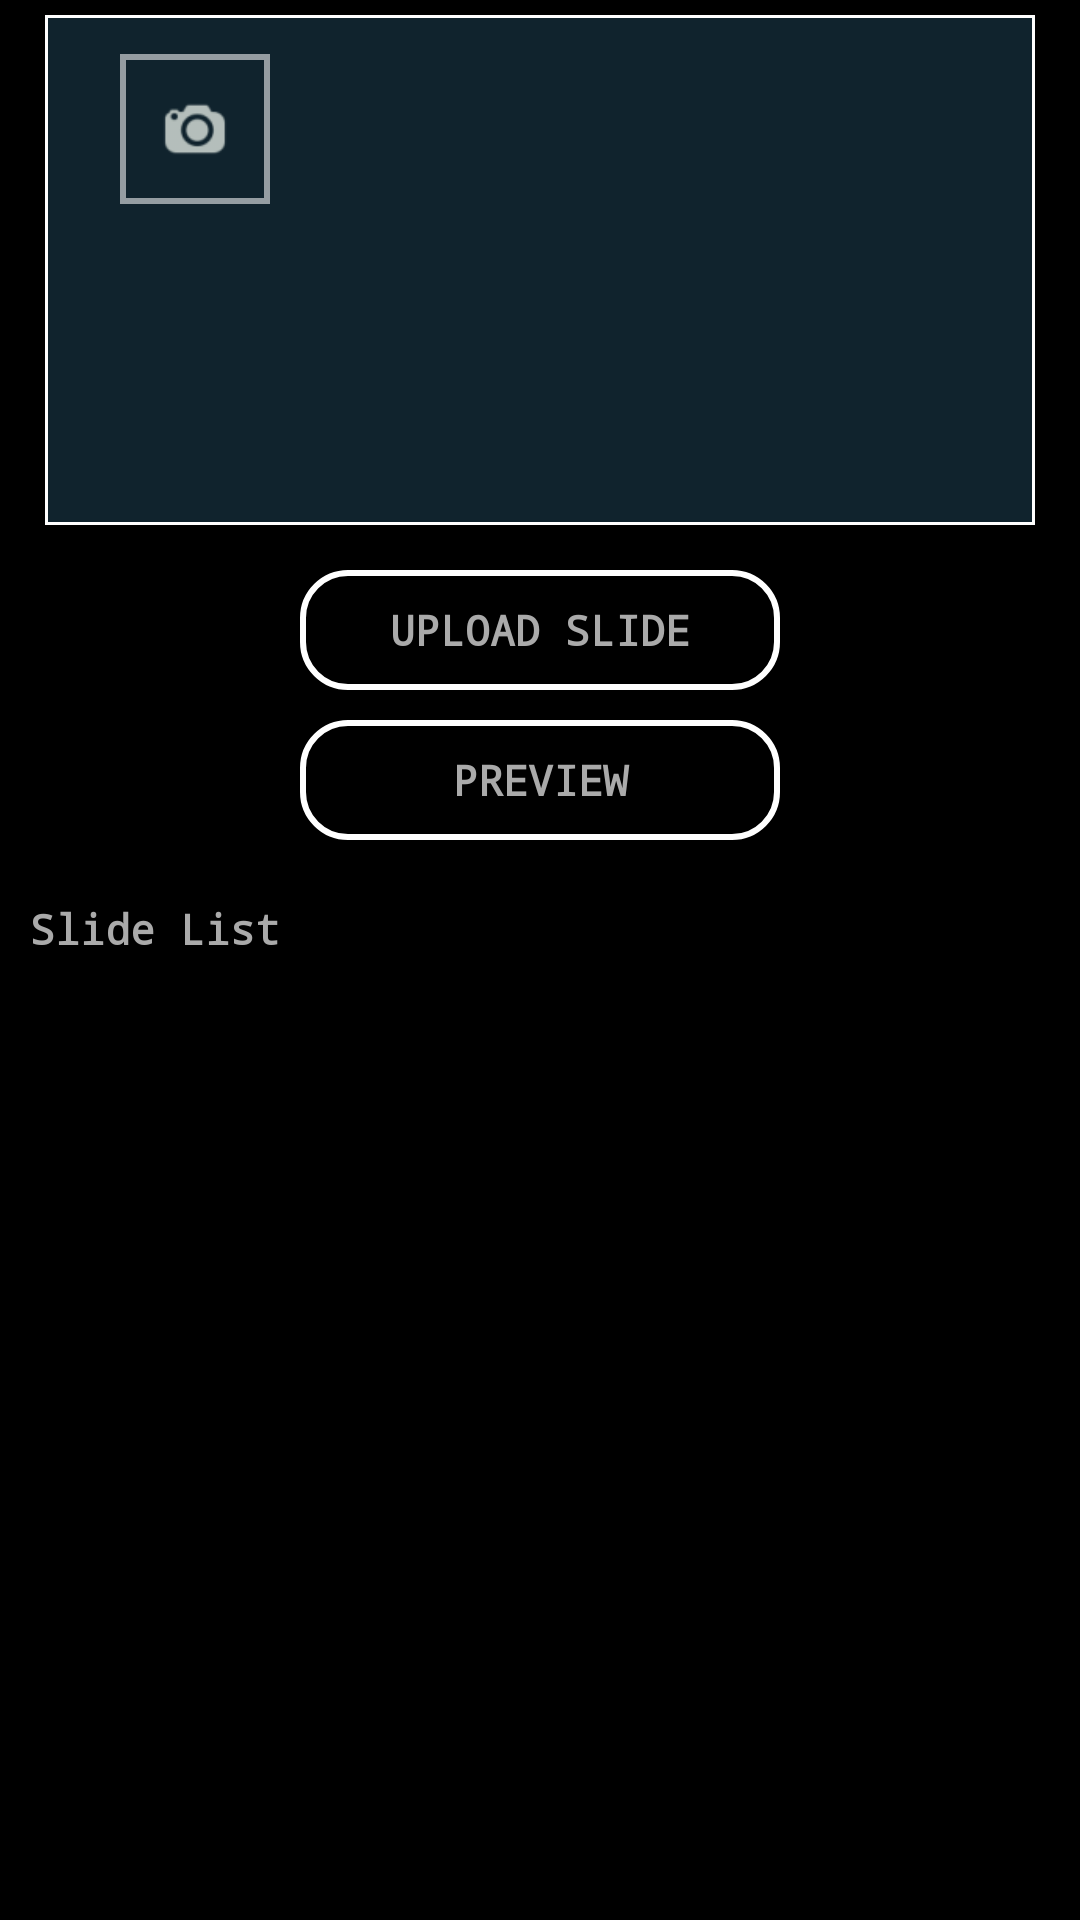

Layout XML and referenced resources for this Android screen:
<!-- AndroidManifest.xml: application theme AppTheme -->
<!-- res/layout/a_activity_update_slide.xml -->
<?xml version="1.0" encoding="utf-8"?>

<RelativeLayout xmlns:android="http://schemas.android.com/apk/res/android"
    xmlns:app="http://schemas.android.com/apk/res-auto"
    xmlns:tools="http://schemas.android.com/tools"
    android:layout_width="match_parent"
    android:layout_height="match_parent"
    android:orientation="vertical"
    android:background="#000"
    tools:context=".A_Update_Slide">

    <ImageView
        android:id="@+id/slideImage"
        android:layout_width="330dp"
        android:layout_height="170dp"
        android:layout_centerHorizontal="true"
        android:layout_margin="5dp"
        android:scaleType="fitXY"
        android:background="@drawable/dialog_box" />

    <ImageView
        android:id="@+id/btnselectImage"
        android:layout_width="50dp"
        android:layout_height="50dp"
        android:layout_alignParentLeft="true"
        android:layout_marginTop="18dp"
        android:layout_marginLeft="40dp"
        android:scaleType="fitXY"
        android:src="@drawable/cam"
        android:background="@drawable/meal_items_border" />

    <TextView
        android:id="@+id/btnuploadSlide"
        android:layout_width="160dp"
        android:layout_height="40dp"
        android:gravity="center"
        android:fontFamily="monospace"
        android:layout_marginTop="10dp"
        android:layout_centerHorizontal="true"
        android:textStyle="bold"
        android:layout_below="@+id/slideImage"
        android:textColor="@android:color/darker_gray"
        android:background="@drawable/button_bg_rounded_transparent"
        android:textAllCaps="true"
        android:text="Upload Slide" />

    <TextView
        android:id="@+id/btnPreview"
        android:layout_width="160dp"
        android:layout_height="40dp"
        android:gravity="center"
        android:fontFamily="monospace"
        android:layout_marginTop="10dp"
        android:layout_marginBottom="10dp"
        android:layout_centerHorizontal="true"
        android:textStyle="bold"
        android:layout_below="@+id/btnuploadSlide"
        android:textColor="@android:color/darker_gray"
        android:background="@drawable/button_bg_rounded_transparent"
        android:textAllCaps="true"
        android:text="Preview" />

    <LinearLayout
        android:id="@+id/btnViewList"
        android:layout_width="wrap_content"
        android:layout_height="wrap_content"
        android:layout_below="@+id/btnPreview"
        android:layout_margin="10dp"
        android:orientation="horizontal">

    <TextView
        android:layout_width="wrap_content"
        android:layout_height="wrap_content"
        android:gravity="center"
        android:fontFamily="monospace"
        android:textStyle="bold"
        android:textColor="@android:color/darker_gray"
        android:text="Slide List" />

        <ImageButton
            android:id="@+id/btnArrowIcon"
            android:layout_width="20dp"
            android:layout_height="20dp"
            android:padding="2dp"
            android:layout_marginLeft="10dp"
            android:layout_gravity="center"
            android:background="@android:color/transparent"
            android:scaleType="fitXY"/>

    </LinearLayout>

    <ListView
        android:id="@+id/slideList"
        android:layout_width="match_parent"
        android:layout_height="200dp"
        android:layout_below="@+id/btnViewList"/>

</RelativeLayout>
<!-- resources referenced by this layout -->
<resources>
  <!-- drawable button_bg_rounded_transparent (drawable-xxhdpi) -->
  <?xml version="1.0" encoding="utf-8"?>
  
  <selector xmlns:android="http://schemas.android.com/apk/res/android">
  <item>
      <shape android:shape="rectangle">
          
          <stroke android:color="#ffffff" android:width="2dp" />
          
          <corners android:radius="15dp" />
      </shape>
  </item>
  </selector>
  <!-- drawable cam: png bitmap (drawable-hdpi, 631 bytes) -->
  <!-- drawable dialog_box (drawable) -->
  <?xml version="1.0" encoding="utf-8"?>
  
  <selector xmlns:android="http://schemas.android.com/apk/res/android">
      <item>
          <shape android:shape="rectangle">
              <solid android:color="#10232d"/>
              <stroke android:color="#ffffff" android:width="1dp" />
              
              
          </shape>
      </item>
  </selector>
  <!-- drawable meal_items_border (drawable) -->
  <?xml version="1.0" encoding="utf-8"?>
  
  <shape xmlns:android="http://schemas.android.com/apk/res/android">
  
      <solid android:color="@android:color/transparent"/>
      <stroke
          android:width="2dp"
          android:color="#8effffff"></stroke>
  
  </shape>
  <style name="AppTheme" parent="Theme.AppCompat.Light.DarkActionBar">
          
          <item name="colorPrimary">#44737d</item>
          <item name="colorPrimaryDark">#061217</item>
          <item name="colorAccent">#1b6485</item>
      </style>
</resources>
